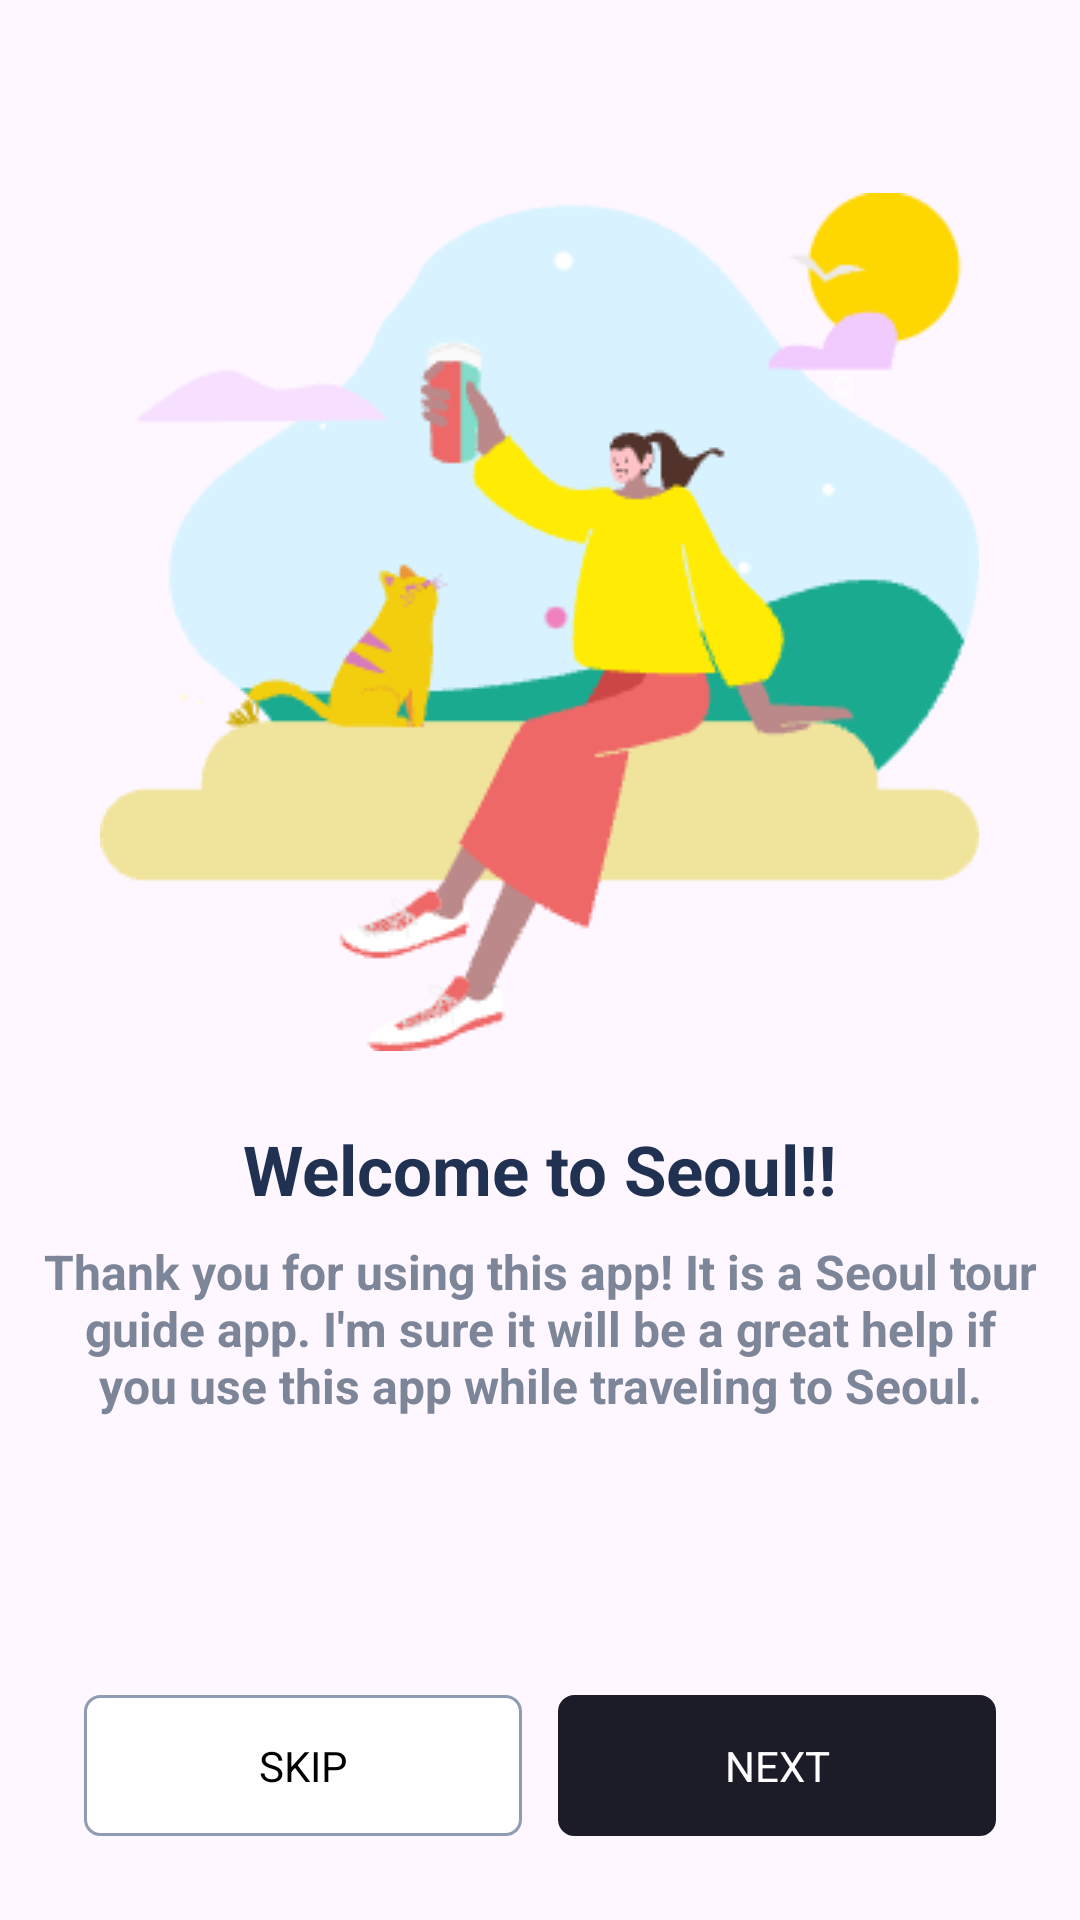

Layout XML and referenced resources for this Android screen:
<!-- AndroidManifest.xml: application theme Theme.Seoullo_new -->
<!-- res/layout/fragment_intro1.xml -->
<?xml version="1.0" encoding="utf-8"?>
<layout xmlns:app="http://schemas.android.com/apk/res-auto">

    <data>

        <variable
            name="viewModel"
            type="com.app.seoullo_new.view.legacy.intro.IntroViewModel" />

        <variable
            name="view"
            type="com.app.seoullo_new.view.legacy.intro.Intro1Fragment" />
    </data>

    <LinearLayout xmlns:android="http://schemas.android.com/apk/res/android"
        xmlns:tools="http://schemas.android.com/tools"
        android:layout_width="match_parent"
        android:layout_height="match_parent"
        android:orientation="vertical"
        tools:context=".view.legacy.intro.Intro1Fragment">

        <LinearLayout
            android:layout_width="match_parent"
            android:layout_height="0dp"
            android:layout_marginStart="14dp"
            android:layout_marginEnd="14dp"
            android:layout_weight="1"
            android:gravity="center"
            android:orientation="vertical">

            <androidx.appcompat.widget.AppCompatImageView
                android:layout_width="wrap_content"
                android:layout_height="wrap_content"
                app:srcCompat="@drawable/img_intro1" />

            <androidx.appcompat.widget.AppCompatTextView
                android:layout_width="match_parent"
                android:layout_height="wrap_content"
                android:layout_marginTop="24dp"
                android:gravity="center"
                android:text="@string/intro1_title"
                android:textColor="@color/black_200"
                android:textSize="23dp"
                android:textStyle="bold" />

            <androidx.appcompat.widget.AppCompatTextView
                android:layout_width="match_parent"
                android:layout_height="wrap_content"
                android:layout_marginTop="8dp"
                android:gravity="center"
                android:text="@string/intro1_contents"
                android:textColor="@color/gray_700"
                android:textSize="16dp"
                android:textStyle="bold" />
        </LinearLayout>

        <LinearLayout
            android:layout_width="match_parent"
            android:layout_height="wrap_content"
            android:layout_margin="28dp"
            android:orientation="horizontal">

            <androidx.appcompat.widget.AppCompatTextView
                android:id="@+id/skip_"
                style="@style/button_gray600"
                android:layout_width="0dp"
                android:layout_height="wrap_content"
                android:layout_marginEnd="6dp"
                android:layout_weight="1"
                android:onClick="@{view::onClick}"
                android:paddingTop="14dp"
                android:paddingBottom="14dp"
                android:text="@string/skip" />

            <androidx.appcompat.widget.AppCompatTextView
                android:id="@+id/next_"
                style="@style/button_black100"
                android:layout_width="0dp"
                android:layout_height="wrap_content"
                android:layout_marginStart="6dp"
                android:layout_weight="1"
                android:onClick="@{view::onClick}"
                android:paddingTop="14dp"
                android:paddingBottom="14dp"
                android:text="@string/next" />
        </LinearLayout>
    </LinearLayout>
</layout>
<!-- resources referenced by this layout -->
<resources>
  <color name="black_200">#203152</color>
  <color name="gray_700">#7C8698</color>
  <!-- drawable img_intro1: png bitmap (drawable, 14041 bytes) -->
  <string name="intro1_contents">Thank you for using this app! It is a Seoul tour guide app. I\'m sure it will be a great help if you use this app while traveling to Seoul.</string>
  <string name="intro1_title">Welcome to Seoul!!</string>
  <string name="next">NEXT</string>
  <string name="skip">SKIP</string>
  <style name="button_black100" parent="Button_Origin">
          <item name="android:background">@drawable/bg_black100_round5</item>
          <item name="android:textSize">14dp</item>
          <item name="android:textColor">@color/white</item>
      </style>
  <style name="button_gray600" parent="Button_Origin">
          <item name="android:background">@drawable/bg_white_gray600_round5</item>
          <item name="android:textSize">14dp</item>
          <item name="android:textColor">@color/black</item>
      </style>
  <style name="Theme.Seoullo_new" parent="Base.Theme.Seoullo_new" />
  <style name="Button_Origin">
          <item name="android:layout_width">wrap_content</item>
          <item name="android:layout_height">48dp</item>
          <item name="android:gravity">center</item>
          <item name="android:foreground">?attr/selectableItemBackground</item>
      </style>
  <!-- drawable bg_black100_round5 (drawable) -->
  <?xml version="1.0" encoding="utf-8"?>
  <shape xmlns:android="http://schemas.android.com/apk/res/android"
      android:shape="rectangle">
  
      <solid android:color="@color/black_100" />
      <stroke
          android:width="1dp"
          android:color="@color/black_100" />
  
      <corners android:radius="5dp" />
  
  </shape>
  <color name="white">#FFFFFFFF</color>
  <!-- drawable bg_white_gray600_round5 (drawable) -->
  <?xml version="1.0" encoding="utf-8"?>
  <shape xmlns:android="http://schemas.android.com/apk/res/android"
      android:shape="rectangle">
  
      <solid android:color="@color/white" />
      <stroke
          android:width="1dp"
          android:color="@color/gray_600" />
  
      <corners android:radius="5dp" />
  
  </shape>
  <color name="black">#FF000000</color>
  <style name="Base.Theme.Seoullo_new" parent="Theme.Material3.DayNight.NoActionBar">
          
          
      </style>
  <color name="black_100">#1C1B28</color>
  <color name="gray_600">#8f9bb3</color>
</resources>
